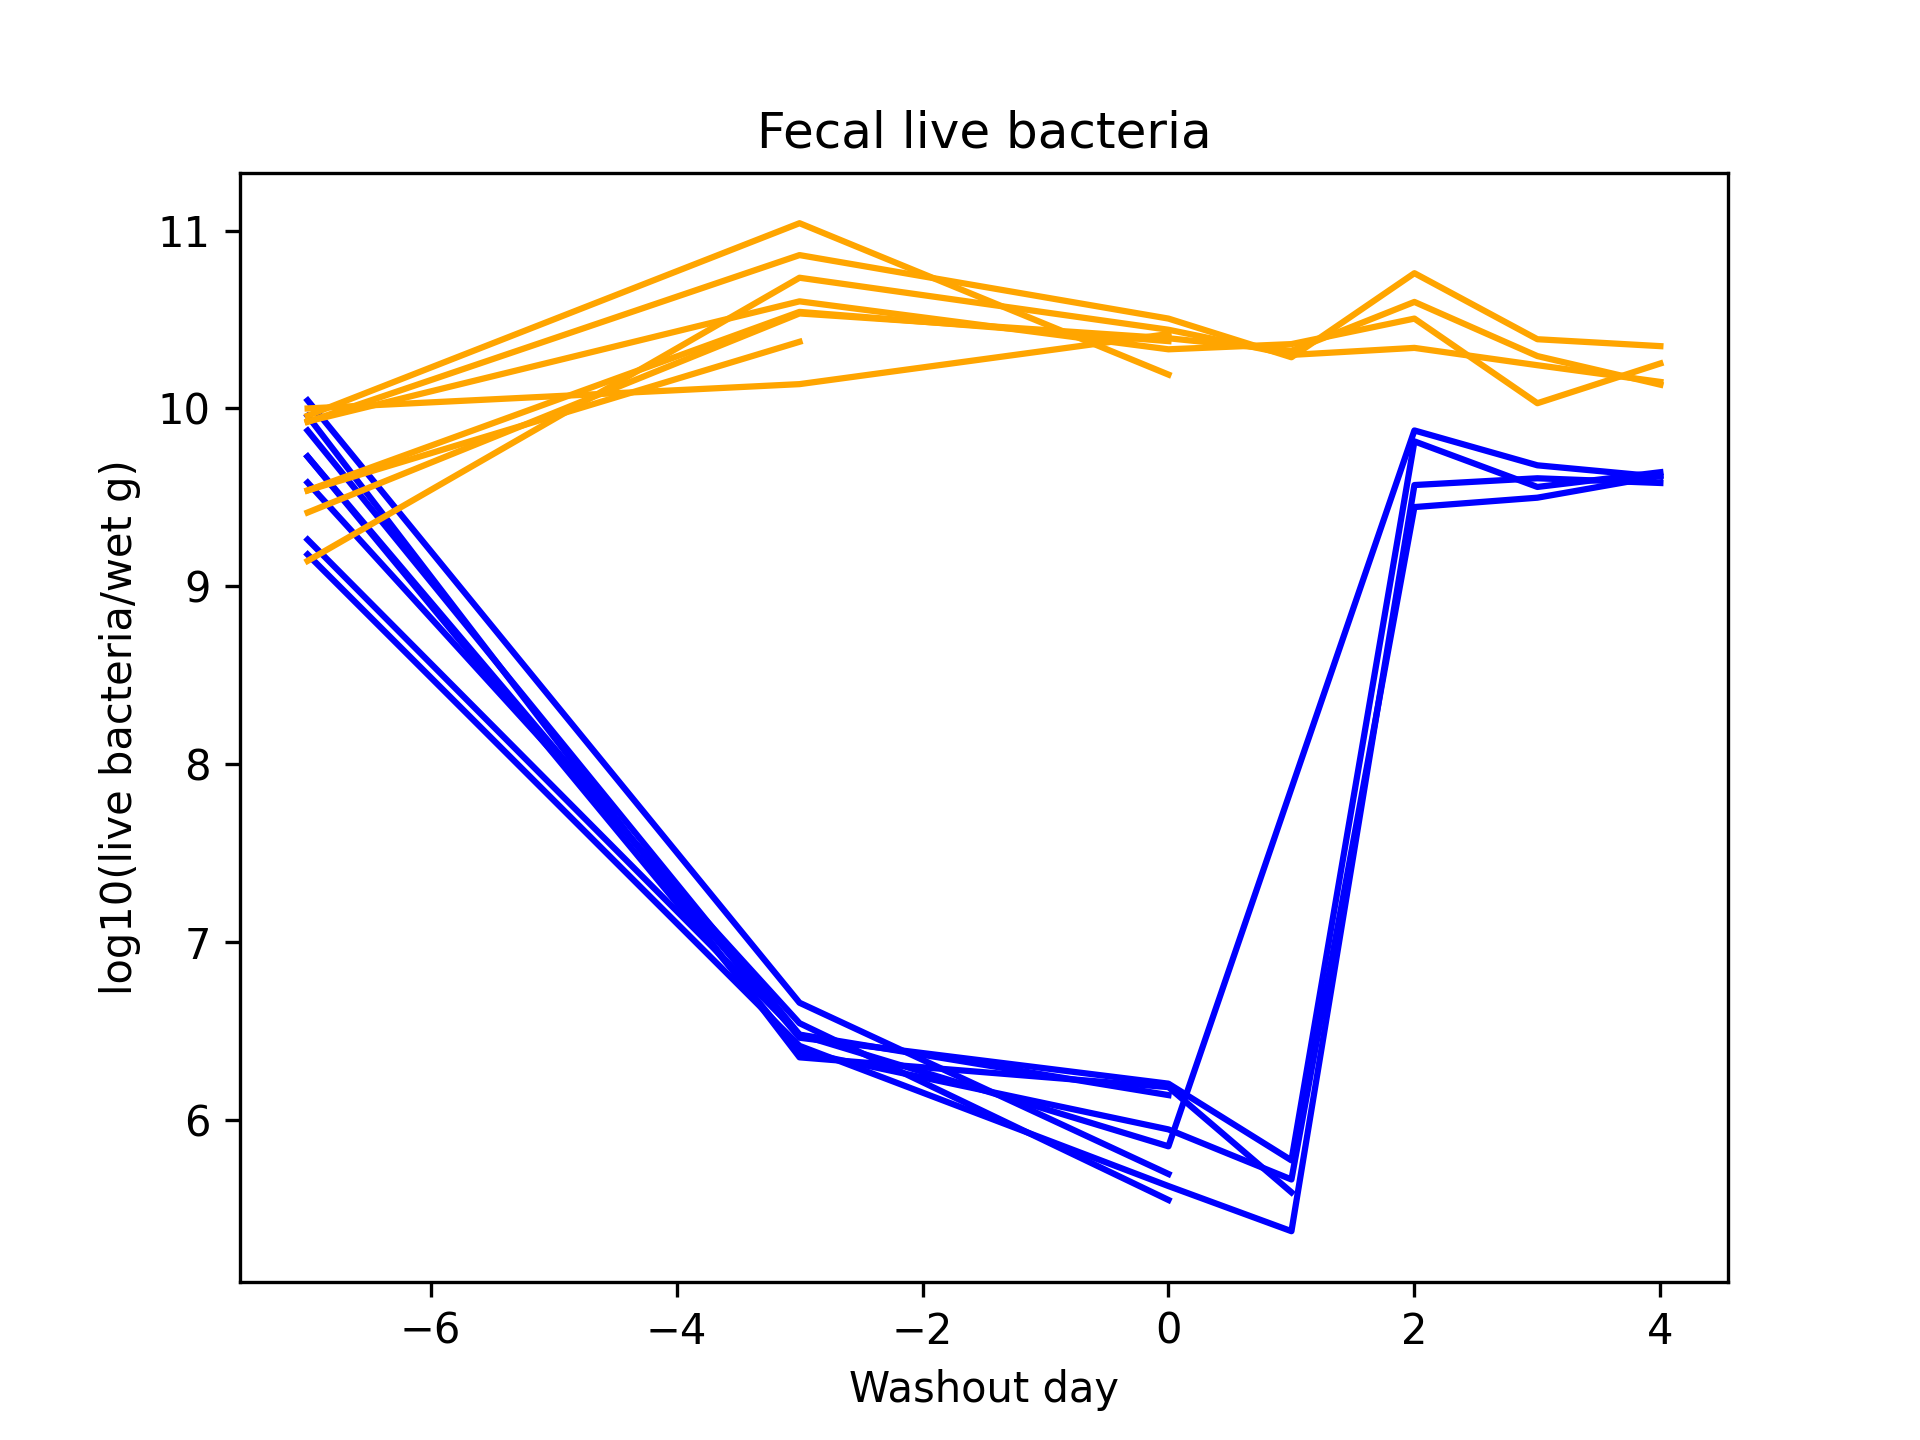

The data file committed next to this chart (first rows):
mouse_strain; experiment_ID; sample_type; timepoint; mouse_ID; treatment; frequency_live_bacteria_%; experimental_day; counts_live_bacteria_per_wet_g; mouse_age_days; mouse_sex
NOD; AG6-222; fecal; treatment_start; ABX017; ABX; 76.90; -7; 1.11E+10; 14; male
NOD; AG6-222; fecal; treatment_start; ABX018; ABX; 69.10; -7; 3.83E+09; 14; male
NOD; AG6-222; fecal; treatment_start; ABX019; ABX; 58.60; -7; 5.36E+09; 14; male
NOD; AG6-222; fecal; treatment_start; ABX020; ABX; 71.00; -7; 1.51E+09; 14; male
NOD; AG6-222; fecal; treatment_start; ABX021; ABX; 64.80; -7; 7.51E+09; 14; female
NOD; AG6-222; fecal; treatment_start; ABX022; ABX; 74.30; -7; 9.08E+09; 14; female
NOD; AG6-222; fecal; treatment_start; ABX023; ABX; 63.50; -7; 1.83E+09; 14; female
NOD; AG6-222; fecal; treatment_start; ABX024; ABX; 51.00; -7; 5.36E+09; 14; female
NOD; AG6-222; fecal; treatment_start; ABX025; placebo; 81.00; -7; 1.39E+09; 14; male
NOD; AG6-222; fecal; treatment_start; ABX026; placebo; 64.80; -7; 8.41E+09; 14; male
NOD; AG6-222; fecal; treatment_start; ABX027; placebo; 51.00; -7; 3.46E+09; 14; male
NOD; AG6-222; fecal; treatment_start; ABX028; placebo; 74.80; -7; 9.10E+09; 14; male
NOD; AG6-222; fecal; treatment_start; ABX029; placebo; 64.10; -7; 1.00E+10; 14; female
NOD; AG6-222; fecal; treatment_start; ABX030; placebo; 52.50; -7; 2.60E+09; 14; female
NOD; AG6-222; fecal; treatment_start; ABX031; placebo; 53.20; -7; 3.46E+09; 14; female
NOD; AG6-222; fecal; treatment_start; ABX032; placebo; 67.80; -7; 8.45E+09; 14; female
NOD; AG6-222; fecal; treatment_day4; ABX017; ABX; 13.50; -3; 4.56E+06; 18; male
NOD; AG6-222; fecal; treatment_day4; ABX018; ABX; 2.23; -3; 3.50E+06; 18; male
NOD; AG6-222; fecal; treatment_day4; ABX019; ABX; 2.87; -3; 2.43E+06; 18; male
NOD; AG6-222; fecal; treatment_day4; ABX020; ABX; 9.17; -3; 2.61E+06; 18; male
NOD; AG6-222; fecal; treatment_day4; ABX021; ABX; 9.51; -3; 3.02E+06; 18; female
NOD; AG6-222; fecal; treatment_day4; ABX022; ABX; 5.29; -3; 2.25E+06; 18; female
NOD; AG6-222; fecal; treatment_day4; ABX023; ABX; 2.16; -3; 3.02E+06; 18; female
NOD; AG6-222; fecal; treatment_day4; ABX024; ABX; 7.38; -3; 2.90E+06; 18; female
NOD; AG6-222; fecal; treatment_day4; ABX025; placebo; 54.40; -3; 5.43E+10; 18; male
NOD; AG6-222; fecal; treatment_day4; ABX026; placebo; 56.90; -3; 7.28E+10; 18; male
NOD; AG6-222; fecal; treatment_day4; ABX027; placebo; 40.00; -3; 2.37E+10; 18; male
NOD; AG6-222; fecal; treatment_day4; ABX028; placebo; 70.80; -3; 1.10E+11; 18; male
NOD; AG6-222; fecal; treatment_day4; ABX029; placebo; 39.40; -3; 1.37E+10; 18; female
NOD; AG6-222; fecal; treatment_day4; ABX030; placebo; 63.00; -3; 3.42E+10; 18; female
NOD; AG6-222; fecal; treatment_day4; ABX031; placebo; 49.20; -3; 3.49E+10; 18; female
NOD; AG6-222; fecal; treatment_day4; ABX032; placebo; 61.30; -3; 4.00E+10; 18; female
NOD; AG6-222; fecal; treatment_end; ABX017; ABX; 1.05; 0; 4.97E+05; 21; male
NOD; AG6-222; fecal; treatment_end; ABX018; ABX; 0.99; 0; 3.55E+05; 21; male
NOD; AG6-222; fecal; treatment_end; ABX019; ABX; 1.39; 0; 8.85E+05; 21; male
NOD; AG6-222; fecal; treatment_end; ABX020; ABX; 0.64; 0; 4.25E+05; 21; male
NOD; AG6-222; fecal; treatment_end; ABX021; ABX; 2.17; 0; 7.11E+05; 21; female
NOD; AG6-222; fecal; treatment_end; ABX022; ABX; 3.11; 0; 1.53E+06; 21; female
NOD; AG6-222; fecal; treatment_end; ABX023; ABX; 3.91; 0; 1.38E+06; 21; female
NOD; AG6-222; fecal; treatment_end; ABX024; ABX; 3.28; 0; 1.60E+06; 21; female
NOD; AG6-222; fecal; treatment_end; ABX025; placebo; 31.70; 0; 2.77E+10; 21; male
NOD; AG6-222; fecal; treatment_end; ABX026; placebo; 58.40; 0; 3.20E+10; 21; male
NOD; AG6-222; fecal; treatment_end; ABX028; placebo; 48.40; 0; 1.55E+10; 21; male
NOD; AG6-222; fecal; treatment_end; ABX029; placebo; 23.40; 0; 2.62E+10; 21; female
NOD; AG6-222; fecal; treatment_end; ABX030; placebo; 33.50; 0; 2.48E+10; 21; female
NOD; AG6-222; fecal; treatment_end; ABX031; placebo; 42.40; 0; 2.39E+10; 21; female
NOD; AG6-222; fecal; treatment_end; ABX032; placebo; 46.00; 0; 2.15E+10; 21; female
NOD; AG6-222; fecal; washout_day1; ABX019; ABX; 1.36; 1; 4.63E+05; 22; male
NOD; AG6-222; fecal; washout_day1; ABX020; ABX; 0.47; 1; 2.37E+05; 22; male
NOD; AG6-222; fecal; washout_day1; ABX022; ABX; 0.92; 1; 3.92E+05; 22; female
NOD; AG6-222; fecal; washout_day1; ABX024; ABX; 1.26; 1; 5.93E+05; 22; female
NOD; AG6-222; fecal; washout_day1; ABX025; placebo; 57.80; 1; 2.00E+10; 22; male
NOD; AG6-222; fecal; washout_day1; ABX026; placebo; 66.90; 1; 1.94E+10; 22; male
NOD; AG6-222; fecal; washout_day1; ABX030; placebo; 62.10; 1; 2.11E+10; 22; female
NOD; AG6-222; fecal; washout_day1; ABX032; placebo; 75.80; 1; 2.30E+10; 22; female
NOD; AG6-222; fecal; washout_day2; ABX019; ABX; 92.80; 2; 2.79E+09; 23; male
NOD; AG6-222; fecal; washout_day2; ABX020; ABX; 94.30; 2; 3.71E+09; 23; male
NOD; AG6-222; fecal; washout_day2; ABX021; ABX; 93.80; 2; 7.52E+09; 23; female
NOD; AG6-222; fecal; washout_day2; ABX024; ABX; 90.40; 2; 6.53E+09; 23; female
NOD; AG6-222; fecal; washout_day2; ABX025; placebo; 68.40; 2; 2.19E+10; 23; male
... 19 more rows
